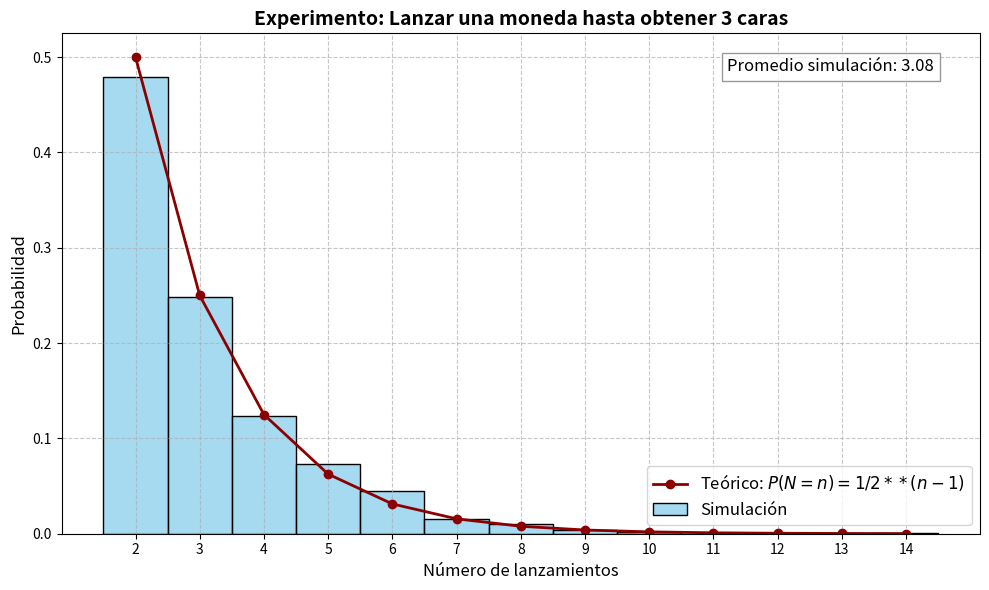

Reproduce this figure in Python.
import random
import matplotlib.pyplot as plt
import seaborn as sns
import numpy as np
from math import comb

def simular_experimento():
    conteo = 0
    caras = 0
    sellos = 0
    while True:
        conteo += 1
        lanzamiento = random.choice(["C", "S"])
        if lanzamiento == "C":
            caras += 1
        elif lanzamiento == "S":
            sellos +=1
        if caras >= 1 and sellos >= 1:
            return conteo

# Realizar 1000 simulaciones
n_experimentos = 1000
resultados = [simular_experimento() for _ in range(n_experimentos)]

# Determinar el rango de lanzamientos observados
n_min = 2
n_max = max(resultados)
n_values = np.arange(n_min, n_max + 1)

# Calcular la probabilidad teórica usando la distribución negativa binomial:
# P(N=n) = comb(n-1, 2) / 2^n  para n >= 3
probs_teoricas = [1/2**(n-1) for n in n_values]
"""
!!!!!!!!!!!!!!!!!!!!!!!!!!!!!!
Cambiar la distribución teórica
!!!!!!!!!!!!!!!!!!!!!!!!!!!!!!
"""

# Calcular el promedio de lanzamientos obtenidos en la simulación
avg_resultado = np.mean(resultados)

# Configurar el gráfico usando Seaborn
plt.figure(figsize=(10, 6))
sns.histplot(resultados, bins=np.arange(n_min - 0.5, n_max + 1.5, 1),
            stat="density", color="skyblue", edgecolor="black", label="Simulación")

# Superponer la curva teórica
plt.plot(n_values, probs_teoricas, marker='o', linestyle='-', color='darkred',
        linewidth=2, markersize=6, label=r'Teórico: $P(N=n)=1/2**(n-1)$')

plt.xlabel('Número de lanzamientos', fontsize=12)
plt.ylabel('Probabilidad', fontsize=12)
plt.title('Experimento: Lanzar una moneda hasta obtener 3 caras', fontsize=14, fontweight='bold')
plt.xticks(n_values)
plt.grid(True, linestyle='--', alpha=0.7)

# Anotar el promedio obtenido en la simulación
plt.text(0.95, 0.95, f'Promedio simulación: {avg_resultado:.2f}',
        horizontalalignment='right', verticalalignment='top',
        transform=plt.gca().transAxes, fontsize=12,
        bbox=dict(facecolor='white', alpha=0.8, edgecolor='gray'))

plt.legend(fontsize=12)
plt.tight_layout()

# Guardar la imagen (opcional)
plt.savefig('Grafico_1cara_1sello.png')
plt.show()
